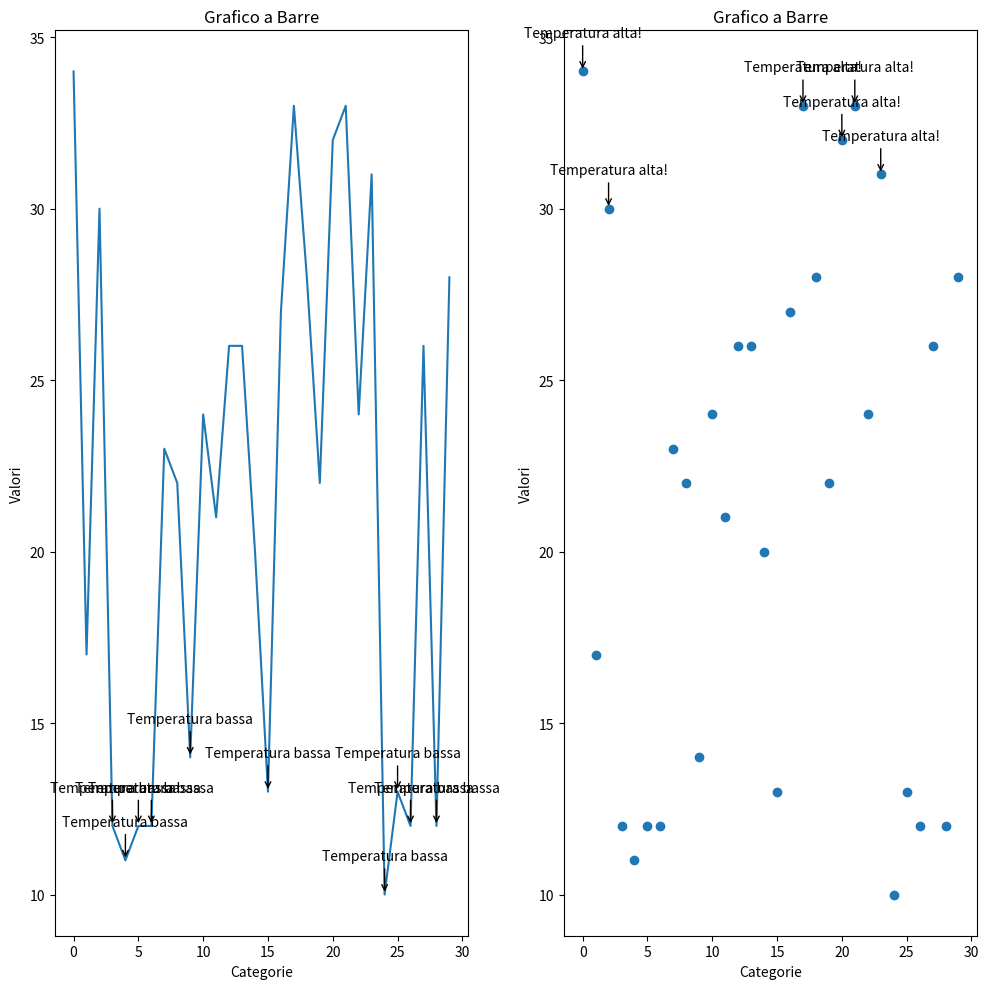

Here is the Python script that generated this plot:
import numpy as np
import pandas as pd
import matplotlib.pyplot as plt

temp_data = np.random.randint(low=10, high=35, size=30)
temp_data2 = temp_data
df = pd.DataFrame(temp_data, columns=['Temperature'])

max_temp = df['Temperature'].max()
min_temp = df['Temperature'].min()
avg_temp = df['Temperature'].mean()
med_temp = df['Temperature'].median()

labels = ['Highest', 'Lowest', 'Average', 'Median']
values = [max_temp, min_temp, avg_temp, med_temp]
days = range(0,30,1)
days2 = days

fig, (ax1, ax2) = plt.subplots(1, 2, figsize=(10, 10))

ax1.plot(days2, temp_data2)
ax1.set_title('Grafico a Barre')
ax1.set_xlabel('Categorie')
ax1.set_ylabel('Valori')

for i, (days2, temp_data2) in enumerate(zip(days2, temp_data2)): 
    if temp_data2 <= 15: 
        ax1.annotate( "Temperatura bassa", xy=(days2, temp_data2), xytext=(days2, temp_data2 + 1), arrowprops=dict(facecolor='black', arrowstyle='->'), ha='center' )
        
ax2.scatter(days, temp_data)
ax2.set_title('Grafico a Barre')
ax2.set_xlabel('Categorie')
ax2.set_ylabel('Valori')

for i, (days, temp_data) in enumerate(zip(days, temp_data)): 
    if temp_data >= 30: 
        ax2.annotate( "Temperatura alta!", xy=(days, temp_data), xytext=(days, temp_data + 1), arrowprops=dict(facecolor='black', arrowstyle='->'), ha='center' )

plt.tight_layout()
plt.show()

